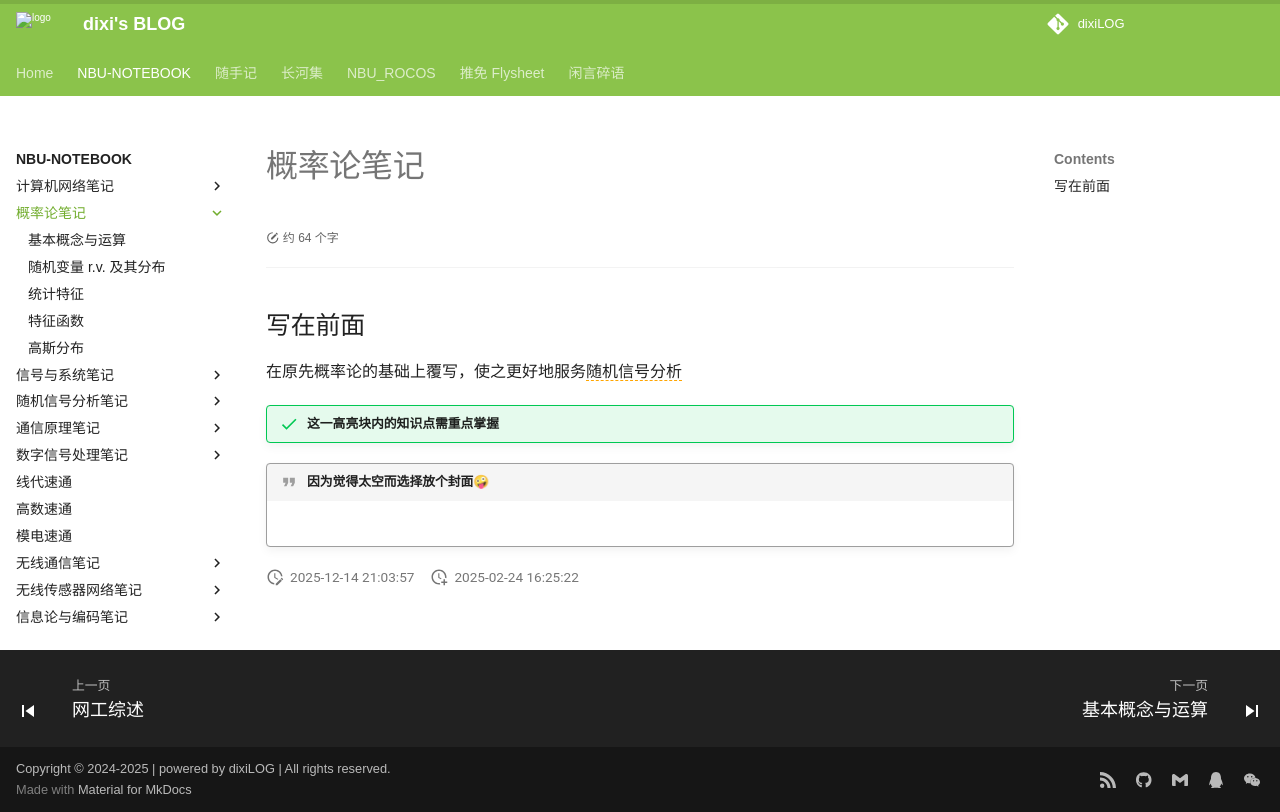

repository: dixiLOG/dixiLOG.github.io · page: NBU-NOTEBOOK/probabilityTheory/index.html · generator: mkdocs

# 概率论笔记

<div id="progress-container">
  <div id="progress-bar"></div>
</div>


## 写在前面

在原先概率论的基础上覆写，使之更好地服务<span style="border-bottom: 1.5px dashed orange;">随机信号分析</span>

!!! success "这一高亮块内的知识点需重点掌握"


!!! quote "因为觉得太空而选择放个封面🤪"
    ![](https://cdn.jsdelivr.net/gh/dixiLOG/blogStatic/pexels-lilartsy-1111597.jpg "封面")
